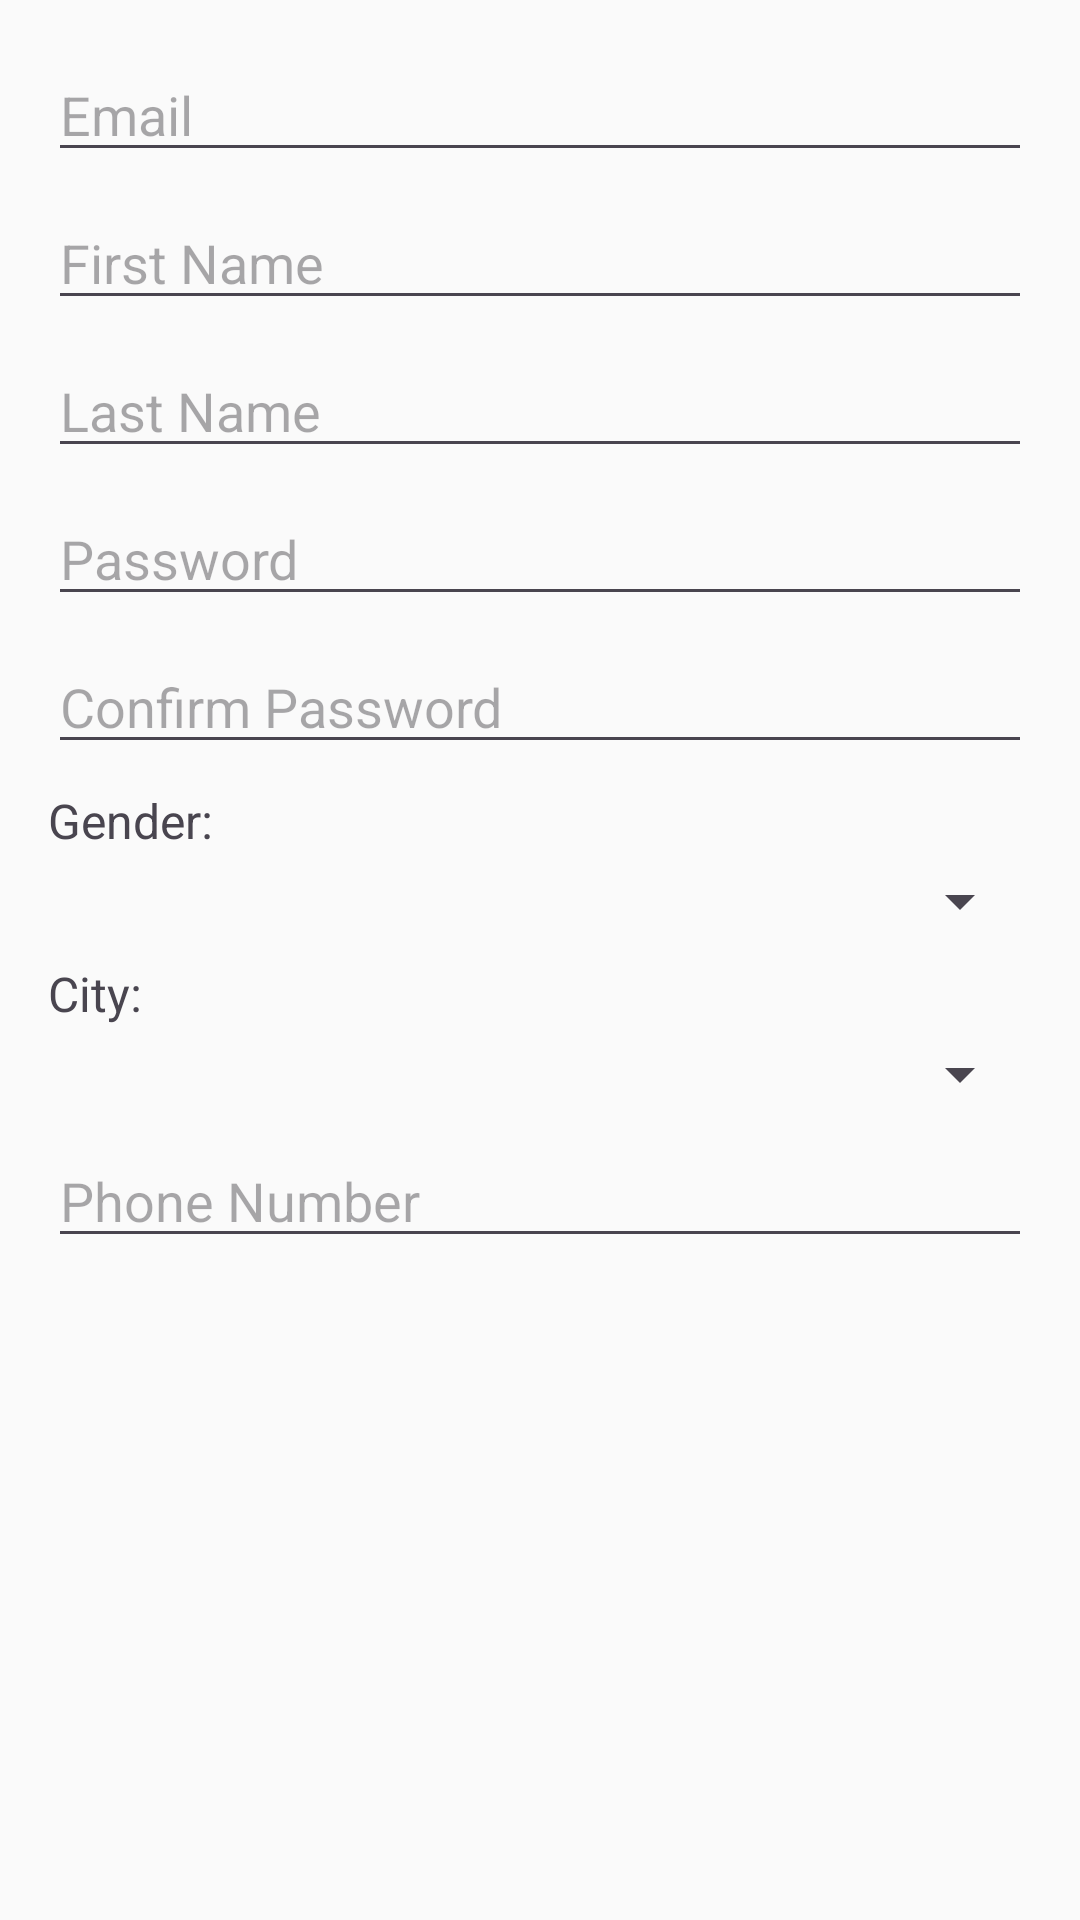

Produce the Android XML layout that renders to this screen, including the resource entries it uses.
<!-- AndroidManifest.xml: application theme Theme._1211905_1200530_courseproject -->
<!-- res/layout/dialog_add_admin.xml -->
<?xml version="1.0" encoding="utf-8"?>

<ScrollView xmlns:android="http://schemas.android.com/apk/res/android"
    android:layout_width="match_parent"
    android:layout_height="wrap_content">

    <LinearLayout
        android:layout_width="match_parent"
        android:layout_height="wrap_content"
        android:orientation="vertical"
        android:padding="16dp">

        <EditText
            android:id="@+id/adminEmailEdit"
            android:layout_width="match_parent"
            android:layout_height="wrap_content"
            android:hint="Email"
            android:inputType="textEmailAddress"
            android:layout_marginBottom="8dp" />

        <EditText
            android:id="@+id/adminFirstNameEdit"
            android:layout_width="match_parent"
            android:layout_height="wrap_content"
            android:hint="First Name"
            android:inputType="textPersonName"
            android:layout_marginBottom="8dp" />

        <EditText
            android:id="@+id/adminLastNameEdit"
            android:layout_width="match_parent"
            android:layout_height="wrap_content"
            android:hint="Last Name"
            android:inputType="textPersonName"
            android:layout_marginBottom="8dp" />

        <EditText
            android:id="@+id/adminPasswordEdit"
            android:layout_width="match_parent"
            android:layout_height="wrap_content"
            android:hint="Password"
            android:inputType="textPassword"
            android:layout_marginBottom="8dp" />

        <EditText
            android:id="@+id/adminConfirmPasswordEdit"
            android:layout_width="match_parent"
            android:layout_height="wrap_content"
            android:hint="Confirm Password"
            android:inputType="textPassword"
            android:layout_marginBottom="8dp" />

        <TextView
            android:layout_width="match_parent"
            android:layout_height="wrap_content"
            android:text="Gender:"
            android:textSize="16sp"
            android:layout_marginBottom="4dp" />

        <Spinner
            android:id="@+id/adminGenderSpinner"
            android:layout_width="match_parent"
            android:layout_height="wrap_content"
            android:layout_marginBottom="8dp" />

        <TextView
            android:layout_width="match_parent"
            android:layout_height="wrap_content"
            android:text="City:"
            android:textSize="16sp"
            android:layout_marginBottom="4dp" />

        <Spinner
            android:id="@+id/adminCitySpinner"
            android:layout_width="match_parent"
            android:layout_height="wrap_content"
            android:layout_marginBottom="8dp" />

        <EditText
            android:id="@+id/adminPhoneEdit"
            android:layout_width="match_parent"
            android:layout_height="wrap_content"
            android:hint="Phone Number"
            android:inputType="text"
            android:layout_marginBottom="8dp" />

    </LinearLayout>
</ScrollView>
<!-- resources referenced by this layout -->
<resources>
  <style name="Theme._1211905_1200530_courseproject" parent="Base.Theme._1211905_1200530_courseproject" />
  <style name="Base.Theme._1211905_1200530_courseproject" parent="Theme.Material3.DayNight.NoActionBar">
          
          <item name="colorPrimary">@color/primary_color</item>
          <item name="colorPrimaryDark">@color/primary_dark</item>
          <item name="colorAccent">@color/accent_color</item>
          <item name="android:windowBackground">@color/background_light</item>
          <item name="android:statusBarColor">@color/primary_dark</item>
      </style>
  <color name="primary_color">#4CAF50</color>
  <color name="primary_dark">#388E3C</color>
  <color name="accent_color">#FF9800</color>
  <color name="background_light">#FAFAFA</color>
</resources>
